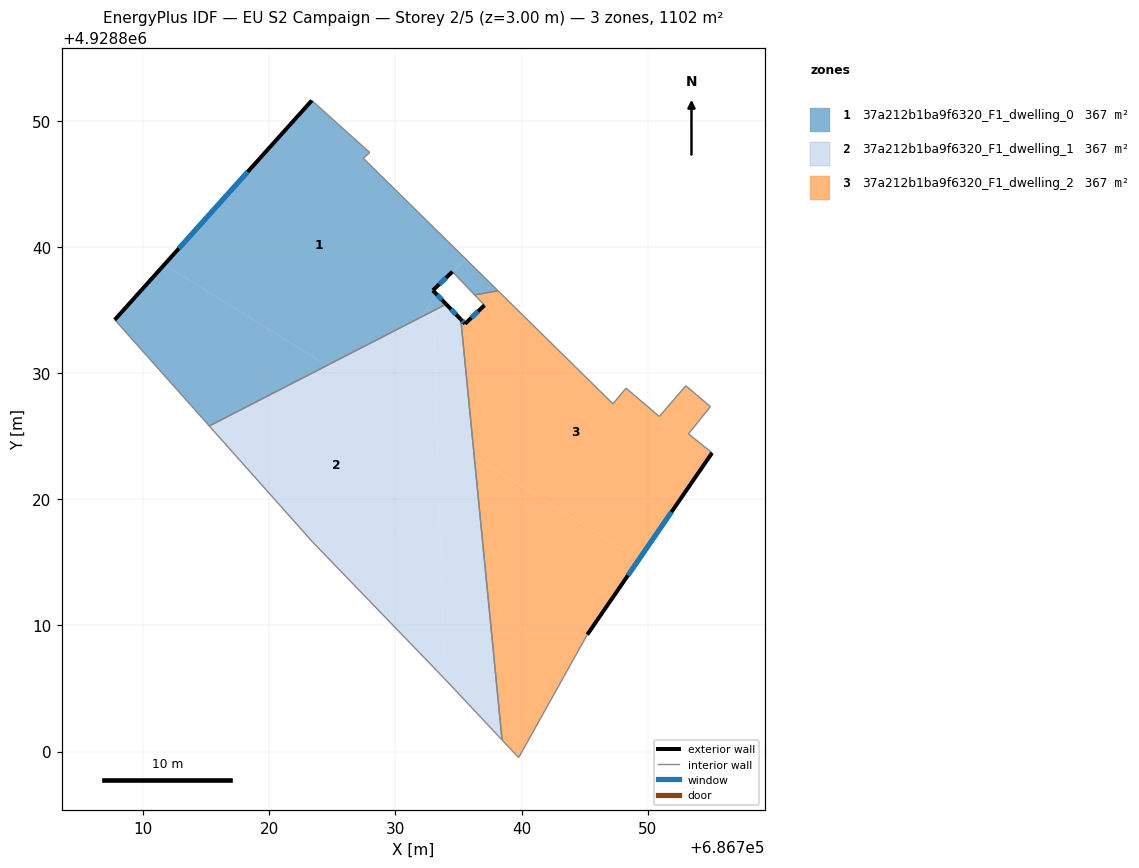
=== STOREY PLAN SPEC (per zone: floor XY polygon, exterior-wall plan segments, windows/doors) ===
zone 1: 37a212b1ba9f6320_F1_dwelling_0  (367.2 m²)
  floor: (686738.13, 4928836.53) (686736.28, 4928836.20) (686734.52, 4928838.04) (686734.55, 4928838.07) (686735.58, 4928839.04)
  floor: (686733.23, 4928836.29) (686734.03, 4928835.46) (686732.10, 4928834.47)
  floor: (686727.97, 4928847.48) (686727.46, 4928847.03) (686735.58, 4928839.04) (686734.55, 4928838.07) (686734.52, 4928838.04) (686732.97, 4928836.56) (686733.23, 4928836.29) (686732.10, 4928834.47) (686724.57, 4928830.60) (686711.69, 4928838.60) (686723.38, 4928851.61)
  floor: (686724.57, 4928830.60) (686715.25, 4928825.81) (686707.75, 4928834.22) (686711.69, 4928838.60)
  exterior wall: (686732.97, 4928836.56) – (686734.52, 4928838.04)  [2.1 m]
    window: (686733.48, 4928837.04) – (686734.02, 4928837.56)  [0.8 m²]
  exterior wall: (686734.03, 4928835.46) – (686732.97, 4928836.56)  [1.5 m]
    window: (686733.68, 4928835.82) – (686733.31, 4928836.20)  [0.6 m²]
  exterior wall: (686723.38, 4928851.61) – (686707.75, 4928834.22)  [23.4 m]
    window: (686718.29, 4928845.96) – (686712.83, 4928839.88)  [8.6 m²]
  interior walls: 7
zone 2: 37a212b1ba9f6320_F1_dwelling_1  (367.2 m²)
  floor: (686735.19, 4928834.26) (686736.26, 4928823.35) (686733.31, 4928825.18) (686733.02, 4928834.95) (686734.03, 4928835.46)
  floor: (686732.10, 4928834.47) (686728.27, 4928828.31) (686724.57, 4928830.60)
  floor: (686733.31, 4928825.18) (686733.39, 4928822.33) (686727.33, 4928812.57) (686723.45, 4928816.60) (686715.25, 4928825.81) (686724.57, 4928830.60)
  floor: (686736.26, 4928823.35) (686738.46, 4928800.92) (686733.89, 4928805.79) (686733.39, 4928822.33) (686734.65, 4928824.35)
  floor: (686733.02, 4928834.95) (686733.31, 4928825.18) (686728.27, 4928828.31) (686732.10, 4928834.47)
  floor: (686733.39, 4928822.33) (686733.89, 4928805.79) (686727.33, 4928812.57)
  floor: (686734.65, 4928824.35) (686733.39, 4928822.33) (686733.31, 4928825.18)
  exterior wall: (686735.19, 4928834.26) – (686734.03, 4928835.46)  [1.7 m]
    window: (686734.81, 4928834.65) – (686734.40, 4928835.07)  [0.6 m²]
  interior walls: 5
zone 3: 37a212b1ba9f6320_F1_dwelling_2  (367.2 m²)
  floor: (686753.02, 4928829.00) (686754.98, 4928827.34) (686753.23, 4928825.19) (686755.10, 4928823.68) (686749.31, 4928815.24) (686736.26, 4928823.35) (686735.19, 4928834.26) (686735.52, 4928833.91) (686737.06, 4928835.38) (686736.28, 4928836.20) (686738.13, 4928836.53) (686747.24, 4928827.57) (686748.29, 4928828.81) (686750.92, 4928826.56)
  floor: (686749.31, 4928815.24) (686745.21, 4928809.27) (686739.77, 4928799.52) (686738.46, 4928800.92) (686736.26, 4928823.35)
  exterior wall: (686745.21, 4928809.27) – (686755.10, 4928823.68)  [17.5 m]
    window: (686748.43, 4928813.95) – (686751.89, 4928818.99)  [6.4 m²]
  exterior wall: (686735.52, 4928833.91) – (686735.19, 4928834.26)  [0.5 m]
    window: (686735.41, 4928834.02) – (686735.29, 4928834.14)  [0.2 m²]
  exterior wall: (686737.06, 4928835.38) – (686735.52, 4928833.91)  [2.1 m]
    window: (686736.56, 4928834.90) – (686736.02, 4928834.39)  [0.8 m²]
  interior walls: 12

=== DERIVED (storey summary) ===
Building: EU S2 Campaign
Storey: 2 of 5  (floor level z = 3.00 m)
Storey gross floor area: 1101.6 m²
Zones on this storey: 3
  - 37a212b1ba9f6320_F1_dwelling_0: floor 367.2 m²; exterior wall 27.0 m (81.1 m²); 3 window(s) 9.9 m²; WWR 12.2%
  - 37a212b1ba9f6320_F1_dwelling_1: floor 367.2 m²; exterior wall 1.7 m (5.0 m²); 1 window(s) 0.6 m²; WWR 12.2%
  - 37a212b1ba9f6320_F1_dwelling_2: floor 367.2 m²; exterior wall 20.1 m (60.3 m²); 3 window(s) 7.4 m²; WWR 12.2%
Zone adjacency (shared interzone walls):
  - 37a212b1ba9f6320_F1_dwelling_0 ↔ 37a212b1ba9f6320_F1_dwelling_1
  - 37a212b1ba9f6320_F1_dwelling_0 ↔ 37a212b1ba9f6320_F1_dwelling_2
  - 37a212b1ba9f6320_F1_dwelling_1 ↔ 37a212b1ba9f6320_F1_dwelling_2